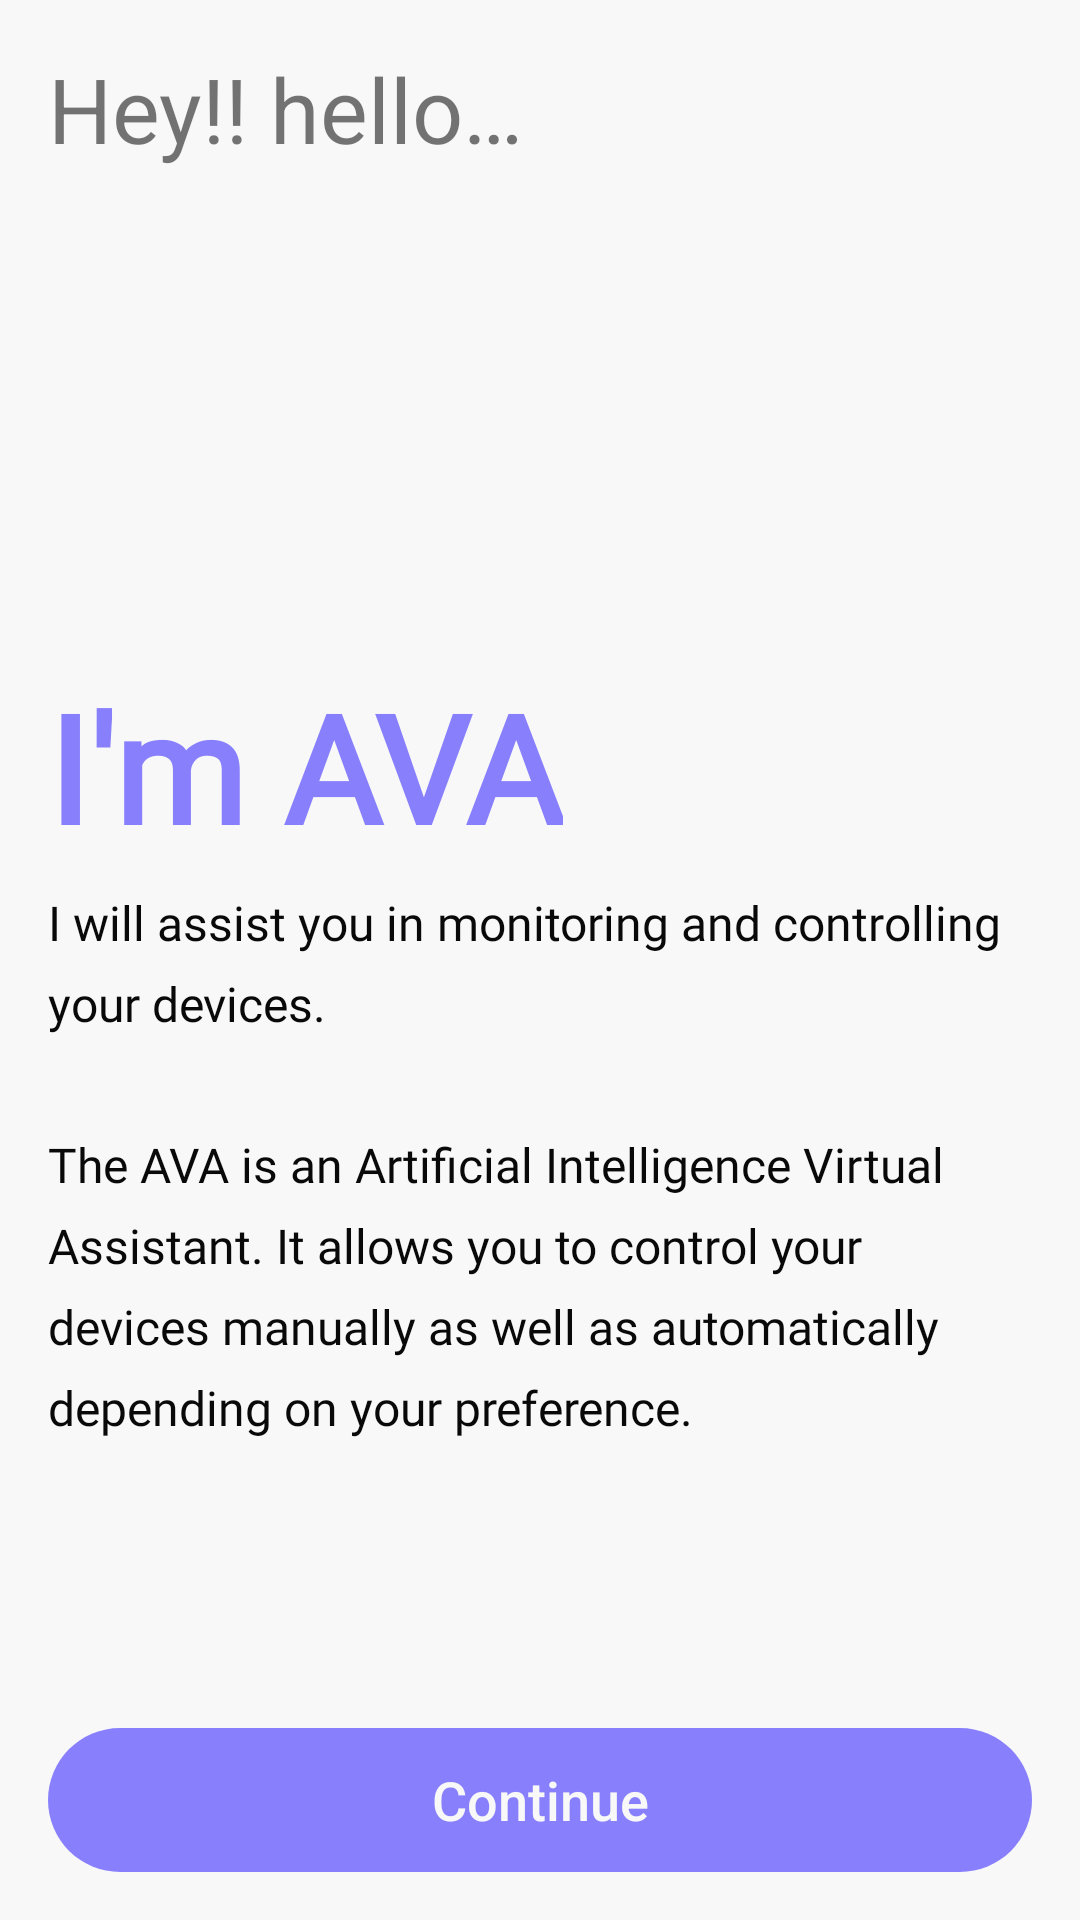

Here is an Android app screen rendered from its layout file. Give the layout XML and the strings, colors and styles it references.
<!-- AndroidManifest.xml: application theme Theme.AVA -->
<!-- res/layout/fragment_welcomescreen.xml -->
<?xml version="1.0" encoding="utf-8"?>
<androidx.constraintlayout.widget.ConstraintLayout
    xmlns:android="http://schemas.android.com/apk/res/android"
    xmlns:app="http://schemas.android.com/apk/res-auto"
    xmlns:tools="http://schemas.android.com/tools"
    android:layout_width="match_parent"
    android:layout_height="match_parent"
    style="@style/WelcomeScreenLayout"
    tools:context=".onboardingscreen.welcome.WelComeScreenFragment">

    <androidx.constraintlayout.widget.Group
        android:id="@+id/cl_group1_welcome_screen"
        android:layout_width="0dp"
        android:layout_height="0dp"
        android:visibility="visible"
        app:constraint_referenced_ids="
            tv_hello_welcome_screen,
            tv_im_ava_welcome_screen,
            tv_ava_intro_one_welcome_screen,
            tv_ava_intro_two_welcome_screen,
            bv_continue_welcome_screen,
            guideline3_1"/>

    <androidx.constraintlayout.widget.Guideline
        android:id="@+id/guideline1"
        android:layout_width="wrap_content"
        android:layout_height="wrap_content"
        android:orientation="vertical"
        app:layout_constraintGuide_begin="16dp" />

    <androidx.constraintlayout.widget.Guideline
        android:id="@+id/guideline2"
        android:layout_width="wrap_content"
        android:layout_height="wrap_content"
        android:orientation="vertical"
        app:layout_constraintGuide_end="16dp" />

    <androidx.constraintlayout.widget.Guideline
        android:id="@+id/guideline3"
        android:layout_width="wrap_content"
        android:layout_height="wrap_content"
        android:orientation="horizontal"
        app:layout_constraintGuide_begin="16dp" />

    <androidx.constraintlayout.widget.Guideline
        android:id="@+id/guideline3_1"
        android:layout_width="wrap_content"
        android:layout_height="wrap_content"
        android:orientation="horizontal"
        app:layout_constraintGuide_percent="0.75" />

    <androidx.constraintlayout.widget.Guideline
        android:id="@+id/guideline4"
        android:layout_width="wrap_content"
        android:layout_height="wrap_content"
        android:orientation="horizontal"
        app:layout_constraintGuide_end="16dp" />

    <TextView
        android:id="@+id/tv_hello_welcome_screen"
        android:layout_width="wrap_content"
        android:layout_height="wrap_content"
        android:text="@string/hey_hello"
        android:textSize="30sp"
        app:layout_constraintStart_toStartOf="@+id/guideline1"
        app:layout_constraintTop_toTopOf="@+id/guideline3" />

    <TextView
        android:id="@+id/tv_im_ava_welcome_screen"
        android:layout_width="wrap_content"
        android:layout_height="wrap_content"
        android:fontFamily="@font/droid_serif_regular"
        android:text="@string/i_m_ava"
        android:textColor="@color/purple_solid"
        android:textSize="50sp"
        android:textStyle="bold"
        android:layout_marginBottom="8dp"
        app:layout_constraintBottom_toTopOf="@+id/tv_ava_intro_one_welcome_screen"
        app:layout_constraintStart_toStartOf="@+id/guideline1" />

    <TextView
        android:id="@+id/tv_ava_intro_one_welcome_screen"
        android:layout_width="0dp"
        android:layout_height="wrap_content"
        android:fontFamily="@font/droid_serif_regular"
        android:text="@string/ava_intro_one"
        android:textColor="@color/black"
        android:textSize="16sp"
        android:lineSpacingExtra="8dp"
        android:layout_marginBottom="32dp"
        app:layout_constraintBottom_toTopOf="@+id/tv_ava_intro_two_welcome_screen"
        app:layout_constraintEnd_toStartOf="@+id/guideline2"
        app:layout_constraintStart_toStartOf="@+id/guideline1" />

    <TextView
        android:id="@+id/tv_ava_intro_two_welcome_screen"
        android:layout_width="0dp"
        android:layout_height="wrap_content"
        android:fontFamily="@font/droid_serif_regular"
        android:text="@string/ava_intro_two"
        android:textColor="@color/black"
        android:textSize="16sp"
        android:lineSpacingExtra="8dp"
        app:layout_constraintBottom_toTopOf="@+id/guideline3_1"
        app:layout_constraintEnd_toStartOf="@+id/guideline2"
        app:layout_constraintStart_toStartOf="@+id/guideline1" />

    <Button
        android:id="@+id/bv_continue_welcome_screen"
        android:layout_width="0dp"
        android:layout_height="wrap_content"
        android:text="@string/continue_txt"
        android:textAllCaps="false"
        android:textSize="18sp"
        android:textColor="@color/white"
        android:stateListAnimator="@null"
        android:background="@drawable/button_start_welcome_screen"
        app:layout_constraintBottom_toTopOf="@+id/guideline4"
        app:layout_constraintEnd_toStartOf="@+id/guideline2"
        app:layout_constraintStart_toStartOf="@+id/guideline1" />

</androidx.constraintlayout.widget.ConstraintLayout>
<!-- resources referenced by this layout -->
<resources>
  <color name="black">#090909</color>
  <color name="purple_solid">#887FFD</color>
  <color name="white">#F8F8F8</color>
  <!-- drawable button_start_welcome_screen (drawable) -->
  <?xml version="1.0" encoding="utf-8"?>
  <selector
      xmlns:android="http://schemas.android.com/apk/res/android">
      <item android:state_pressed="false">
          <shape
              android:shape="rectangle">
              <solid
                  android:color="@color/purple_solid"/>
              <corners
                  android:radius="60dp" />
          </shape>
      </item>
  
      <item android:state_pressed="true">
          <shape android:shape="rectangle">
              <solid
                  android:color="@color/purple_transparent"/>
              <corners
                  android:radius="60dp" />
          </shape>
      </item>
  </selector>
  <string name="ava_intro_one"><p>I will assist you in monitoring and controlling your devices.</p></string>
  <string name="ava_intro_two"><p>The AVA is an Artificial Intelligence Virtual Assistant. It allows you to control your devices manually as well as automatically depending on your preference.</p></string>
  <string name="continue_txt">Continue</string>
  <string name="hey_hello">Hey!! hello…</string>
  <string name="i_m_ava">I\'m AVA</string>
  <style name="WelcomeScreenLayout" parent="Theme.MaterialComponents.DayNight.NoActionBar">
          <item name="android:statusBarColor">@color/white</item>
          <item name="android:navigationBarColor">@color/white</item>
          <item name="android:background">@color/white</item>
      </style>
  <style name="Theme.AVA" parent="Theme.MaterialComponents.DayNight.NoActionBar">
          
          <item name="colorPrimary">@color/purple_500</item>
          <item name="colorPrimaryVariant">@color/purple_700</item>
          <item name="colorOnPrimary">@color/white</item>
          
          <item name="colorSecondary">@color/teal_200</item>
          <item name="colorSecondaryVariant">@color/teal_700</item>
          <item name="colorOnSecondary">@color/black</item>
          
          <item name="android:statusBarColor">@color/purple_solid</item>
          <item name="android:windowLightStatusBar" tools:targetApi="m">true</item>
          
          <item name="android:navigationBarColor">@color/purple_solid</item>
          
          <item name="android:windowBackground">@color/purple_solid</item>
      </style>
  <color name="purple_transparent">#CC887FFD</color>
  <color name="purple_500">#958FE6</color>
  <color name="purple_700">#887FFD</color>
  <color name="teal_200">#FF03DAC5</color>
  <color name="teal_700">#FF018786</color>
</resources>
